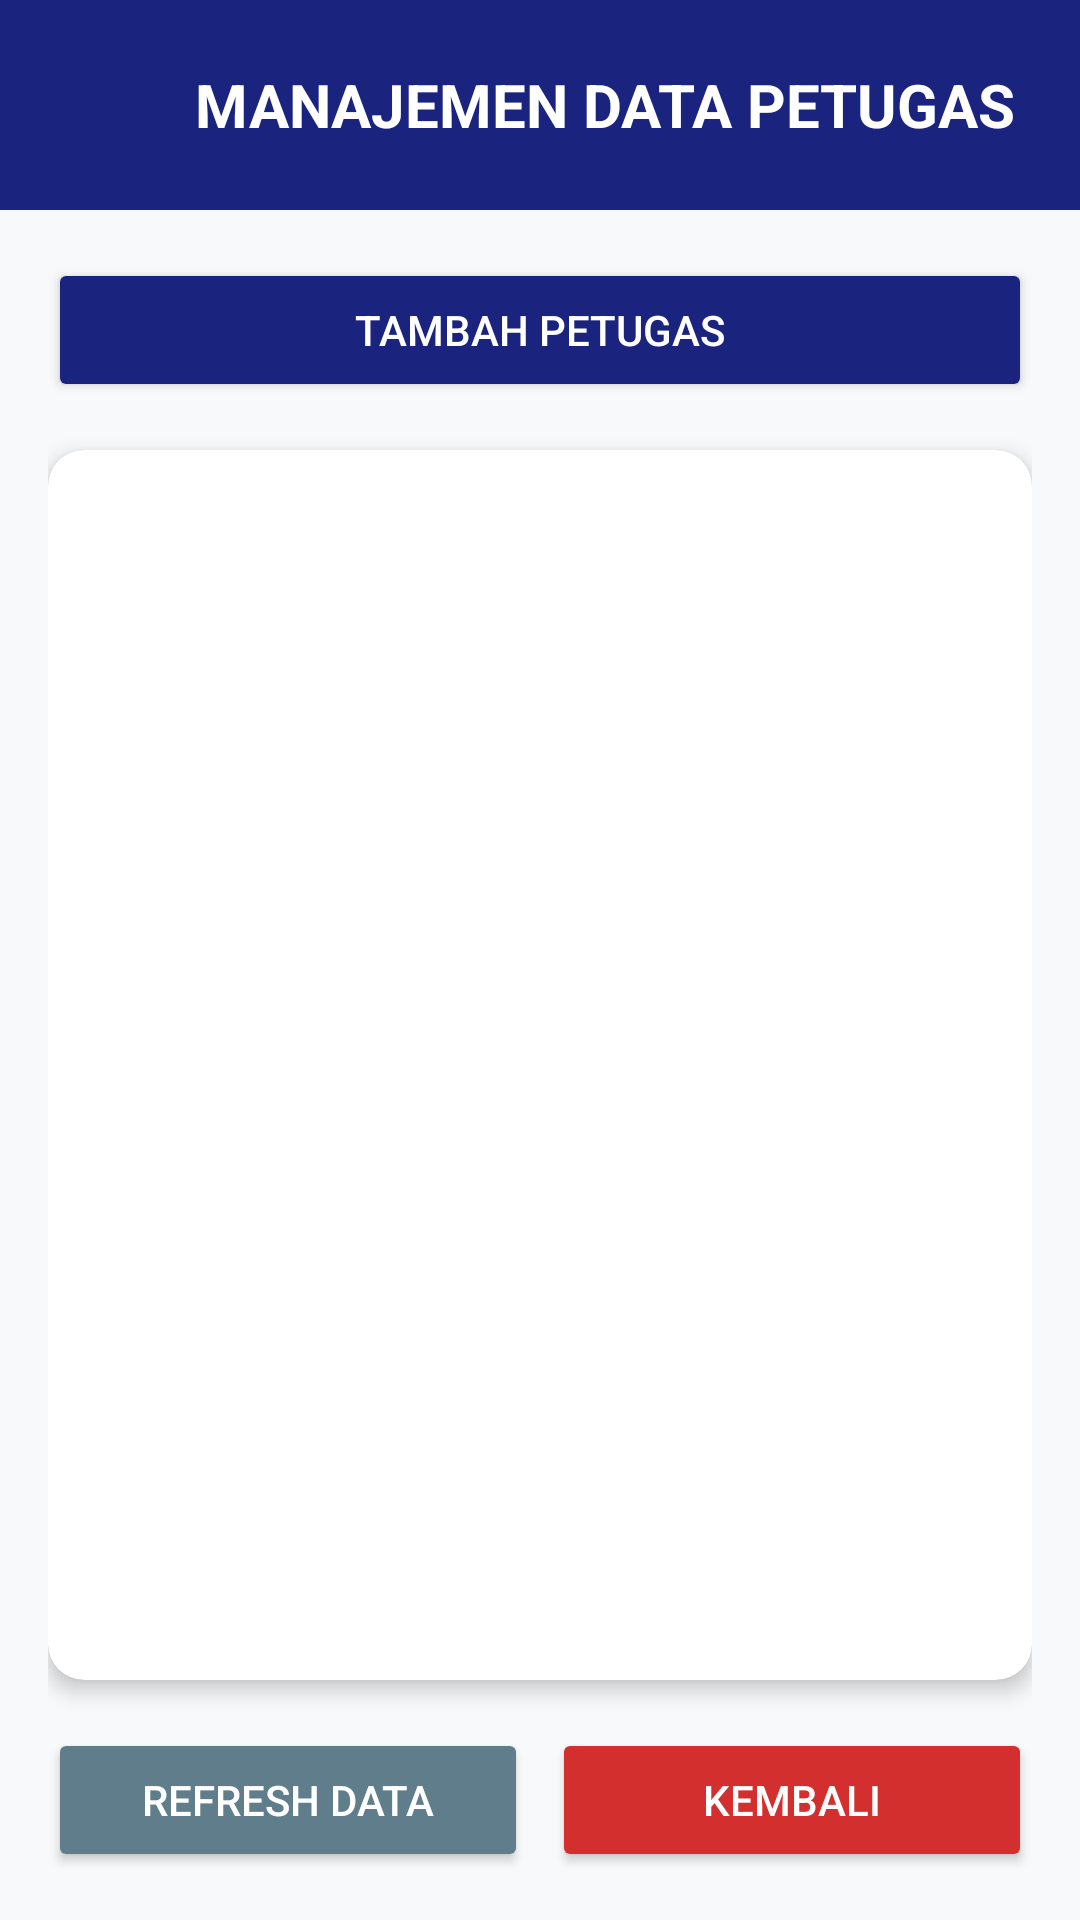

Write the Android layout XML for this screen, with the resource values it uses.
<!-- AndroidManifest.xml: application theme Theme.Pr_Kredit_Motor_Fortuna_TIS1E233605 -->
<!-- res/layout/activity_data_petugas.xml -->
<?xml version="1.0" encoding="utf-8"?>
<LinearLayout xmlns:android="http://schemas.android.com/apk/res/android"
    xmlns:app="http://schemas.android.com/apk/res-auto"
    xmlns:tools="http://schemas.android.com/tools"
    android:layout_width="match_parent"
    android:layout_height="match_parent"
    android:orientation="vertical"
    android:background="#F8F9FA"
    tools:context=".DataPetugasActivity">

    
    <RelativeLayout
        android:layout_width="match_parent"
        android:layout_height="wrap_content"
        android:background="@color/colorPrimary"
        android:padding="15dp">

        <ImageButton
            android:id="@+id/btnBackHeader"
            android:layout_width="40dp"
            android:layout_height="40dp"
            android:layout_alignParentStart="true"
            android:layout_centerVertical="true"
            android:background="?attr/selectableItemBackgroundBorderless"
            android:onClick="KlikBack"
            android:src="@drawable/ic_back_white"
            app:tint="@color/white" />

        <TextView
            android:id="@+id/textViewTitle"
            android:layout_width="wrap_content"
            android:layout_height="wrap_content"
            android:layout_centerVertical="true"
            android:layout_marginStart="10dp"
            android:layout_toEndOf="@id/btnBackHeader"
            android:text="MANAJEMEN DATA PETUGAS"
            android:textColor="@color/white"
            android:textSize="20sp"
            android:textStyle="bold" />
    </RelativeLayout>

    <LinearLayout
        android:layout_width="match_parent"
        android:layout_height="match_parent"
        android:orientation="vertical"
        android:padding="16dp">

        
        <Button
            android:id="@+id/btTambahPetugas"
            android:layout_width="match_parent"
            android:layout_height="wrap_content"
            android:layout_marginBottom="16dp"
            android:backgroundTint="@color/colorPrimary"
            android:text="TAMBAH PETUGAS"
            android:textColor="@color/white"
            app:cornerRadius="8dp"
            android:onClick="KlikbtTambahPetugas" />

        
        <androidx.cardview.widget.CardView
            android:layout_width="match_parent"
            android:layout_height="0dp"
            android:layout_weight="1"
            android:layout_marginBottom="16dp"
            app:cardCornerRadius="12dp"
            app:cardElevation="4dp">

            <HorizontalScrollView
                android:layout_width="match_parent"
                android:layout_height="match_parent"
                android:scrollbars="horizontal|vertical">

                <ScrollView
                    android:layout_width="wrap_content"
                    android:layout_height="match_parent">

                    <TableLayout
                        android:id="@+id/tbPetugas"
                        android:layout_width="wrap_content"
                        android:layout_height="wrap_content"
                        android:stretchColumns="*" />
                </ScrollView>
            </HorizontalScrollView>
        </androidx.cardview.widget.CardView>

        
        <LinearLayout
            android:layout_width="match_parent"
            android:layout_height="wrap_content"
            android:orientation="horizontal"
            android:weightSum="2">

            <Button
                android:id="@+id/btRefreshDataPetugas"
                android:layout_width="0dp"
                android:layout_height="wrap_content"
                android:layout_weight="1"
                android:layout_marginEnd="8dp"
                android:backgroundTint="#607D8B"
                android:text="REFRESH DATA"
                android:textColor="@color/white"
                app:cornerRadius="8dp"
                android:onClick="KlikbtRefreshDataPetugas" />

            <Button
                android:id="@+id/btExitDataPetugas"
                android:layout_width="0dp"
                android:layout_height="wrap_content"
                android:layout_weight="1"
                android:backgroundTint="@color/error_red"
                android:text="Kembali"
                android:textColor="@color/white"
                app:cornerRadius="8dp"
                android:onClick="KlikbtExitDataPetugas" />
        </LinearLayout>
    </LinearLayout>
</LinearLayout>
<!-- resources referenced by this layout -->
<resources>
  <color name="colorPrimary">#1A237E</color>
  <color name="error_red">#D32F2F</color>
  <color name="white">#FFFFFF</color>
  <style name="Theme.Pr_Kredit_Motor_Fortuna_TIS1E233605" parent="Base.Theme.Pr_Kredit_Motor_Fortuna_TIS1E233605" />
  <style name="Base.Theme.Pr_Kredit_Motor_Fortuna_TIS1E233605" parent="Theme.Material3.DayNight.NoActionBar">
          
          
      </style>
</resources>
